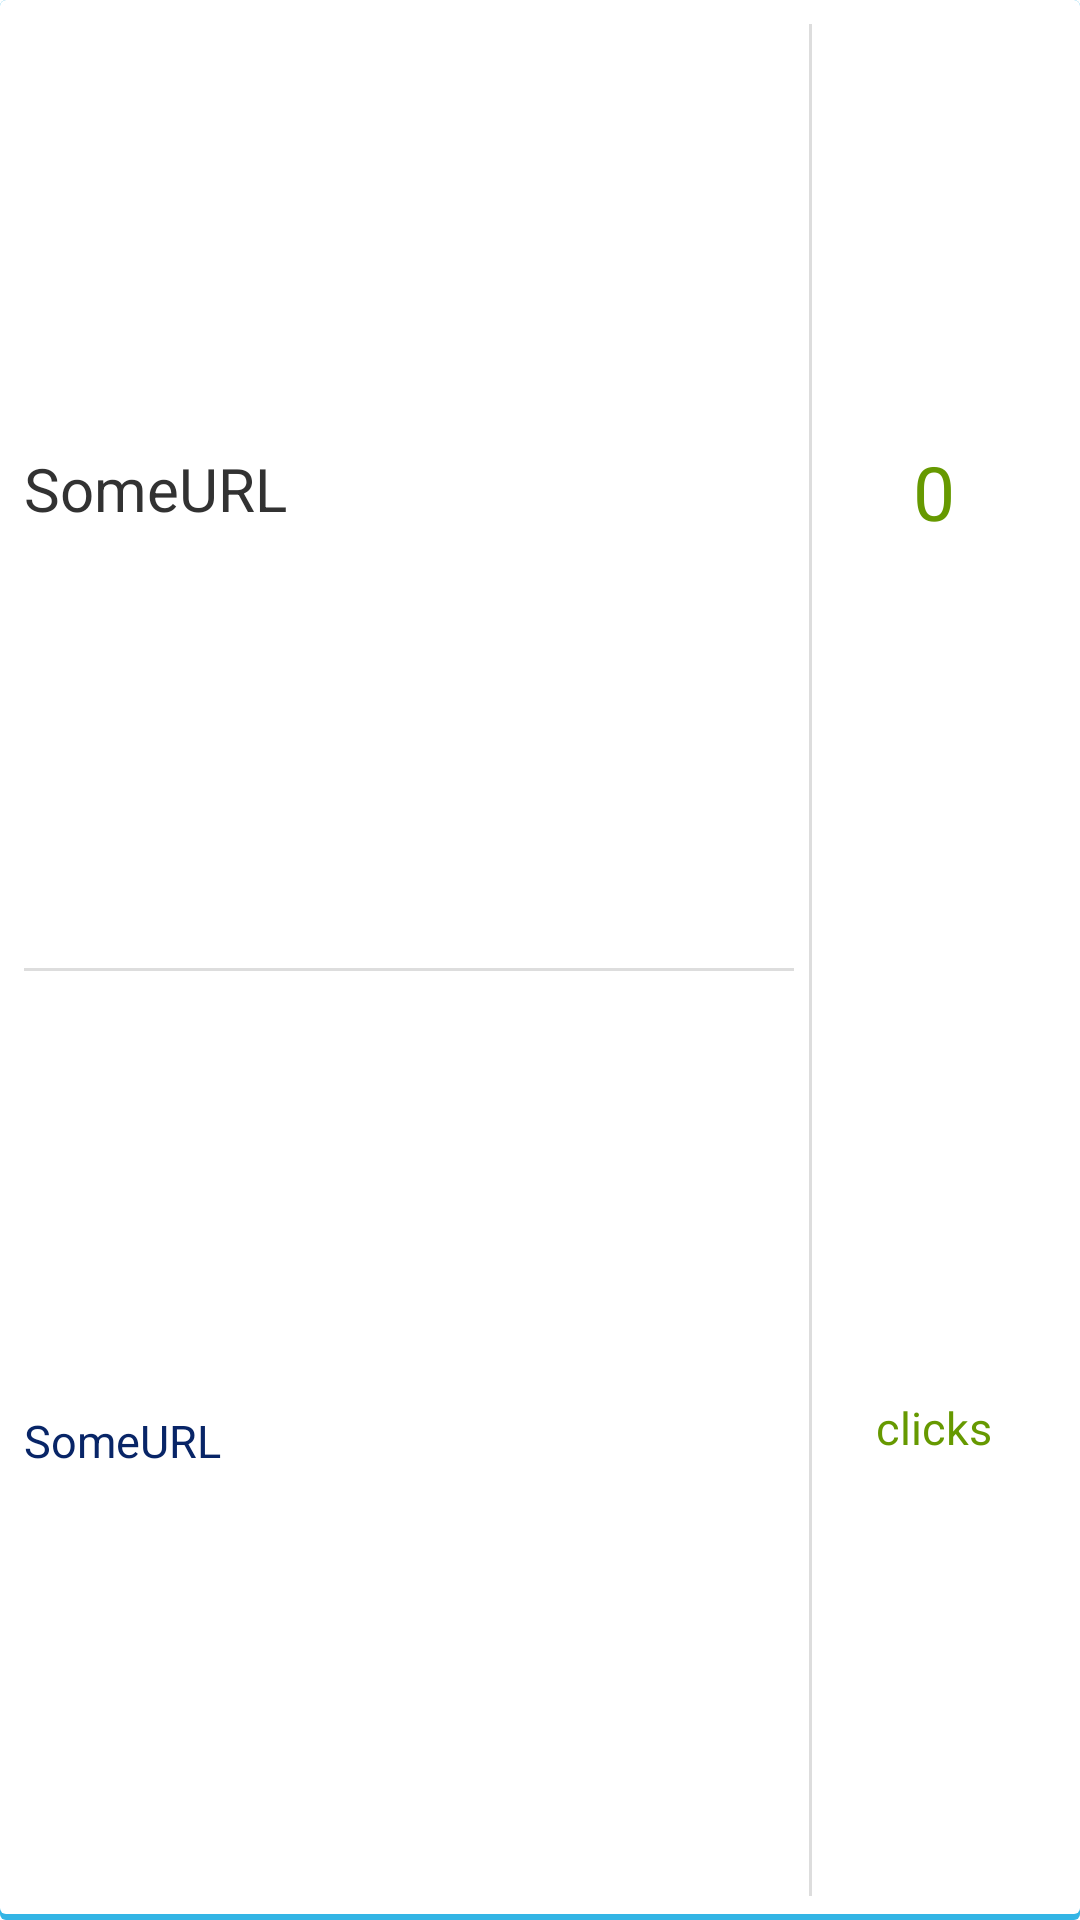

This screen was rendered from an Android layout file. Write that file and the resources it references.
<!-- AndroidManifest.xml: application theme AppTheme -->
<!-- res/layout/url_list_item.xml -->
<?xml version="1.0" encoding="utf-8"?>
<LinearLayout xmlns:android="http://schemas.android.com/apk/res/android"
              android:layout_width="fill_parent"
              android:layout_height="wrap_content"
              android:orientation="horizontal"
              android:background="@drawable/list_selector">

    <LinearLayout
            android:orientation="vertical"
            android:layout_width="wrap_content"
            android:layout_height="fill_parent"
            android:layout_gravity="left|center_vertical"
            android:layout_weight="25">
        <TextView
                android:id="@+id/title"
                android:layout_width="fill_parent"
                android:layout_height="wrap_content"
                android:textSize="20sp"
                android:layout_weight="1"
                android:text="SomeURL"
                android:gravity="center_vertical"/>

        <View
                android:layout_width="fill_parent"
                android:layout_height="5dp"
                android:background="@android:color/transparent"/>

        <View
                android:layout_width="fill_parent"
                android:layout_height="1dp"
                android:background="@color/light_gray"/>

        <View
                android:layout_width="fill_parent"
                android:layout_height="5dp"
                android:background="@android:color/transparent"/>

        <TextView
                android:id="@+id/longurl"
                android:layout_width="fill_parent"
                android:layout_height="wrap_content"
                android:textSize="15sp"
                android:layout_weight="1"
                android:textColor="@color/navy"
                android:gravity="center_vertical"
                android:maxLines="1"
                android:ellipsize="end"
                android:text="SomeURL"/>
    </LinearLayout>

    <View
            android:layout_width="5dp"
            android:layout_height="fill_parent"
            android:background="@android:color/transparent"/>

    <View
            android:layout_width="1dp"
            android:layout_height="fill_parent"
            android:background="@color/light_gray"/>

    <LinearLayout
            android:orientation="vertical"
            android:layout_width="fill_parent"
            android:layout_height="fill_parent"
            android:layout_weight="75"
            android:layout_gravity="center_horizontal|top">

        <TextView
                android:id="@+id/clicks"
                android:layout_width="fill_parent"
                android:layout_height="fill_parent"
                android:textSize="25sp"
                android:layout_weight="1"
                android:textColor="@android:color/holo_green_dark"
                android:gravity="center_vertical|center_horizontal"
                android:text="0"/>

        <TextView
                android:layout_width="fill_parent"
                android:layout_height="fill_parent"
                android:layout_weight="1"
                android:textColor="@android:color/holo_green_dark"
                android:textSize="15sp"
                android:gravity="center_vertical|center_horizontal"
                android:text="clicks"/>
    </LinearLayout>
</LinearLayout>
<!-- resources referenced by this layout -->
<resources>
  <color name="light_gray">#ddd</color>
  <color name="navy">#082567</color>
  <!-- drawable list_selector (drawable) -->
  <?xml version="1.0" encoding="utf-8"?>
  <selector xmlns:android="http://schemas.android.com/apk/res/android">
      <item
              android:state_pressed="false"
              android:drawable="@drawable/bg_card"
              />
      <item android:state_pressed="true"
            android:drawable="@color/holo_blue"
              />
  </selector>
  <style name="AppTheme" parent="AppBaseTheme">
          
          
          
      </style>
  <!-- drawable bg_card (drawable) -->
  <?xml version="1.0" encoding="utf-8"?>
  <layer-list xmlns:android="http://schemas.android.com/apk/res/android">
      <item>
          
          <shape android:shape="rectangle"
                 android:dither="true">
  
              <corners android:radius="2dp"/>
  
              <solid android:color="@android:color/holo_blue_light" />
  
          </shape>
      </item>
  
      <item android:bottom="2dp">
          
          <shape android:shape="rectangle"
                 android:dither="true">
  
              <corners android:radius="2dp" />
  
              <solid android:color="@android:color/white" />
  
              <padding android:bottom="8dp"
                       android:left="8dp"
                       android:right="8dp"
                       android:top="8dp" />
          </shape>
      </item>
  </layer-list>
  <color name="holo_blue">#33B5E5</color>
  <style name="AppBaseTheme" parent="android:Theme.Holo.Light">
          
      </style>
</resources>
